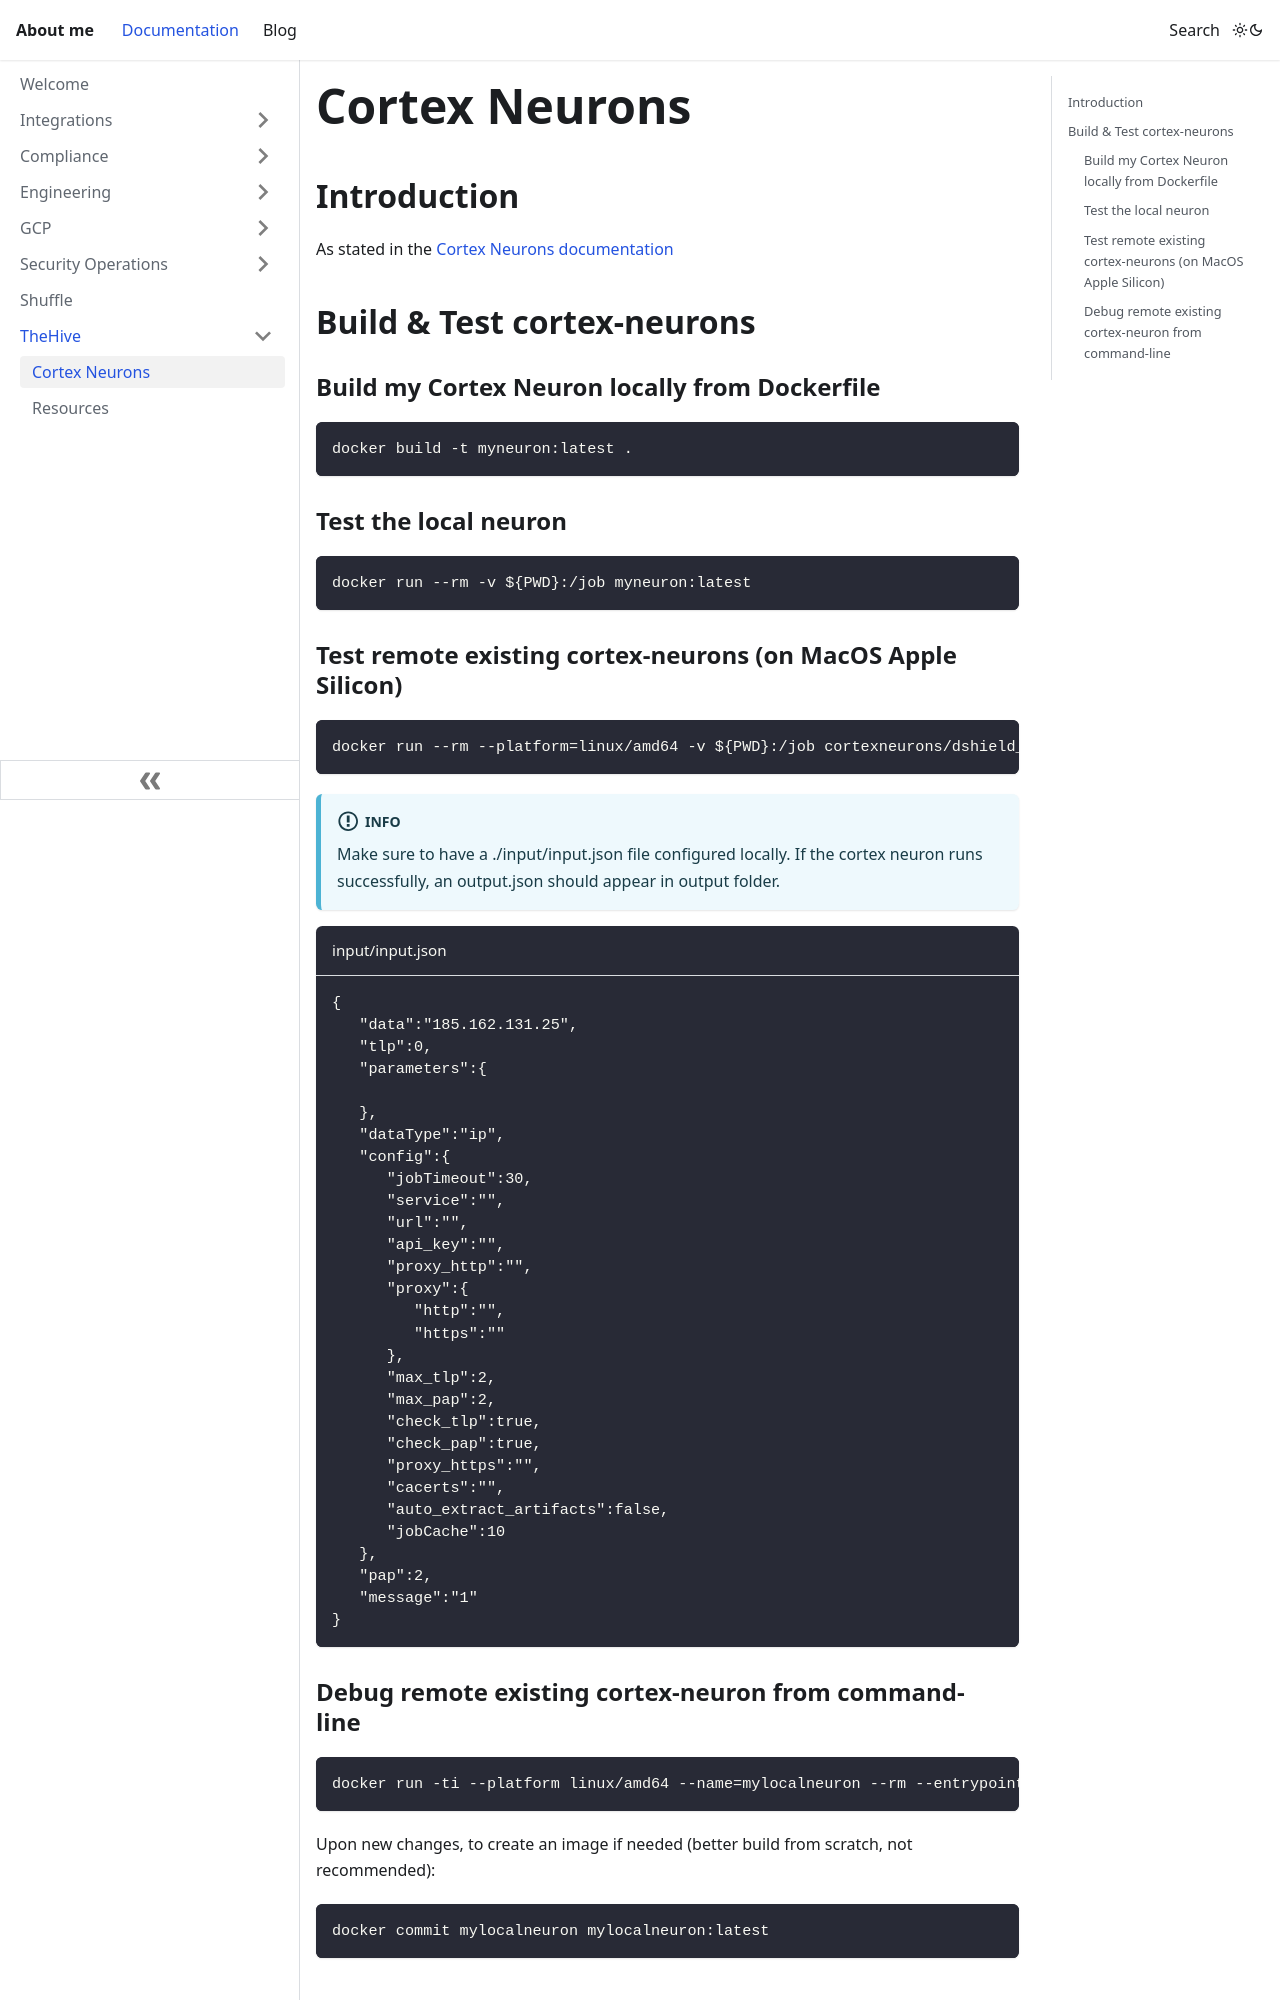

repository: nusantara-self/nusantara-self.github.io · page: docs/TheHive/cortex-neurons.html · generator: docusaurus

# Cortex Neurons

## Introduction 

As stated in the [Cortex Neurons documentation](https://thehive-project.github.io/Cortex-Analyzers/)


## Build & Test cortex-neurons

### Build my Cortex Neuron locally from Dockerfile

```bash 
docker build -t myneuron:latest .
```

### Test the local neuron
```bash
docker run --rm -v ${PWD}:/job myneuron:latest
```

### Test remote existing cortex-neurons (on MacOS Apple Silicon)

```bash
docker run --rm --platform=linux/amd64 -v ${PWD}:/job cortexneurons/dshield_lookup:devel
```

:::info
Make sure to have a ./input/input.json file configured locally. If the cortex neuron runs successfully, an output.json should appear in output folder.
:::

```json title="input/input.json"
{
   "data":"185.162.131.25",
   "tlp":0,
   "parameters":{
      
   },
   "dataType":"ip",
   "config":{
      "jobTimeout":30,
      "service":"",
      "url":"",
      "api_key":"",
      "proxy_http":"",
      "proxy":{
         "http":"",
         "https":""
      },
      "max_tlp":2,
      "max_pap":2,
      "check_tlp":true,
      "check_pap":true,
      "proxy_https":"",
      "cacerts":"",
      "auto_extract_artifacts":false,
      "jobCache":10
   },
   "pap":2,
   "message":"1"
}
```
